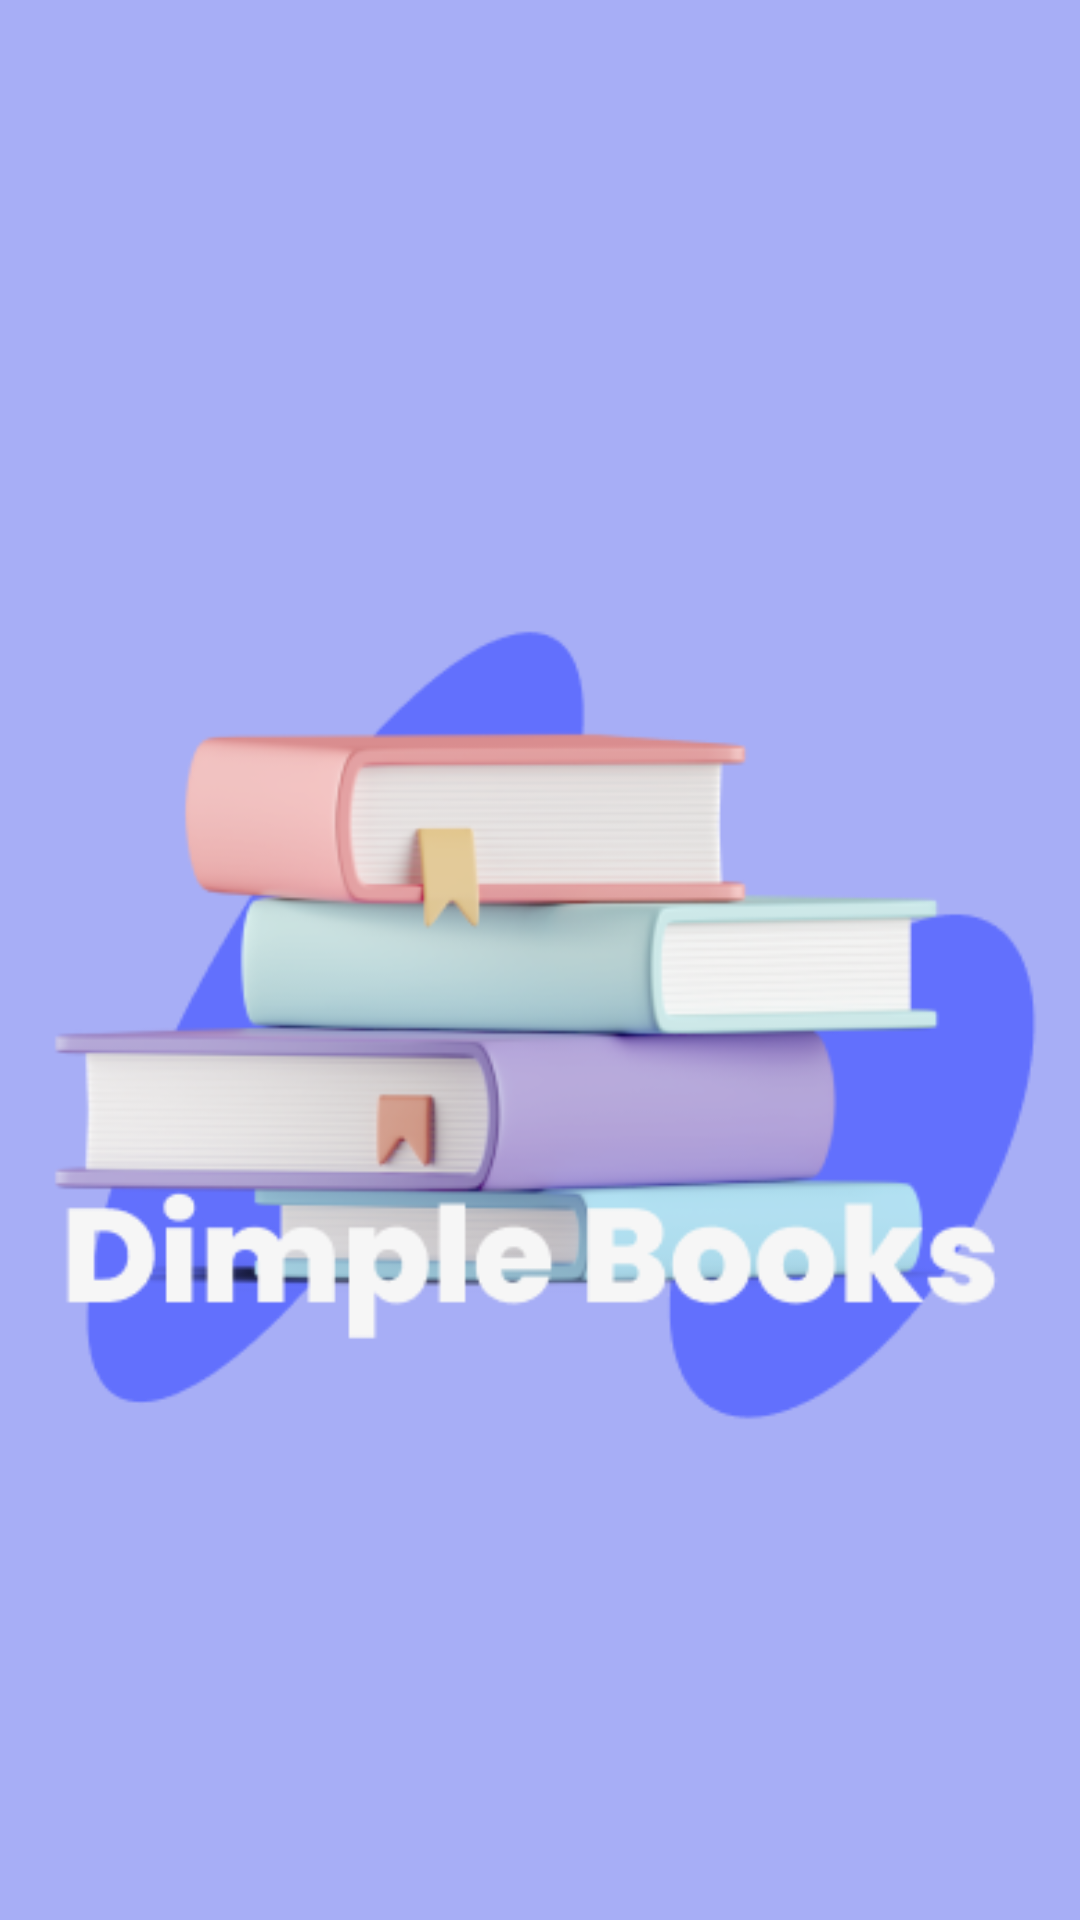

Here is an Android app screen rendered from its layout file. Give the layout XML and the strings, colors and styles it references.
<!-- AndroidManifest.xml: application theme Theme.Refitoo -->
<!-- res/layout/activity_get_started.xml -->
<?xml version="1.0" encoding="utf-8"?>
<androidx.constraintlayout.widget.ConstraintLayout xmlns:android="http://schemas.android.com/apk/res/android"
    xmlns:app="http://schemas.android.com/apk/res-auto"
    xmlns:tools="http://schemas.android.com/tools"
    android:id="@+id/main"
    android:layout_width="match_parent"
    android:layout_height="match_parent"
    android:background="@color/navy_blue_white"
    tools:context=".UI.activity.GetStarted">

    <ImageView
        android:id="@+id/imageView2"
        android:layout_width="match_parent"
        android:layout_height="wrap_content"
        android:layout_marginTop="172dp"

        android:src="@drawable/dimplebooks"
        app:layout_constraintEnd_toEndOf="parent"
        app:layout_constraintHorizontal_bias="0.0"
        app:layout_constraintStart_toStartOf="parent"
        app:layout_constraintTop_toTopOf="parent" />


</androidx.constraintlayout.widget.ConstraintLayout>
<!-- resources referenced by this layout -->
<resources>
  <color name="navy_blue_white">#a7aef6</color>
  <!-- drawable dimplebooks: png bitmap (drawable, 48416 bytes) -->
  <style name="Theme.Refitoo" parent="Base.Theme.Refitoo" />
  <style name="Base.Theme.Refitoo" parent="Theme.MaterialComponents.Light.NoActionBar">
          
          
      </style>
</resources>
